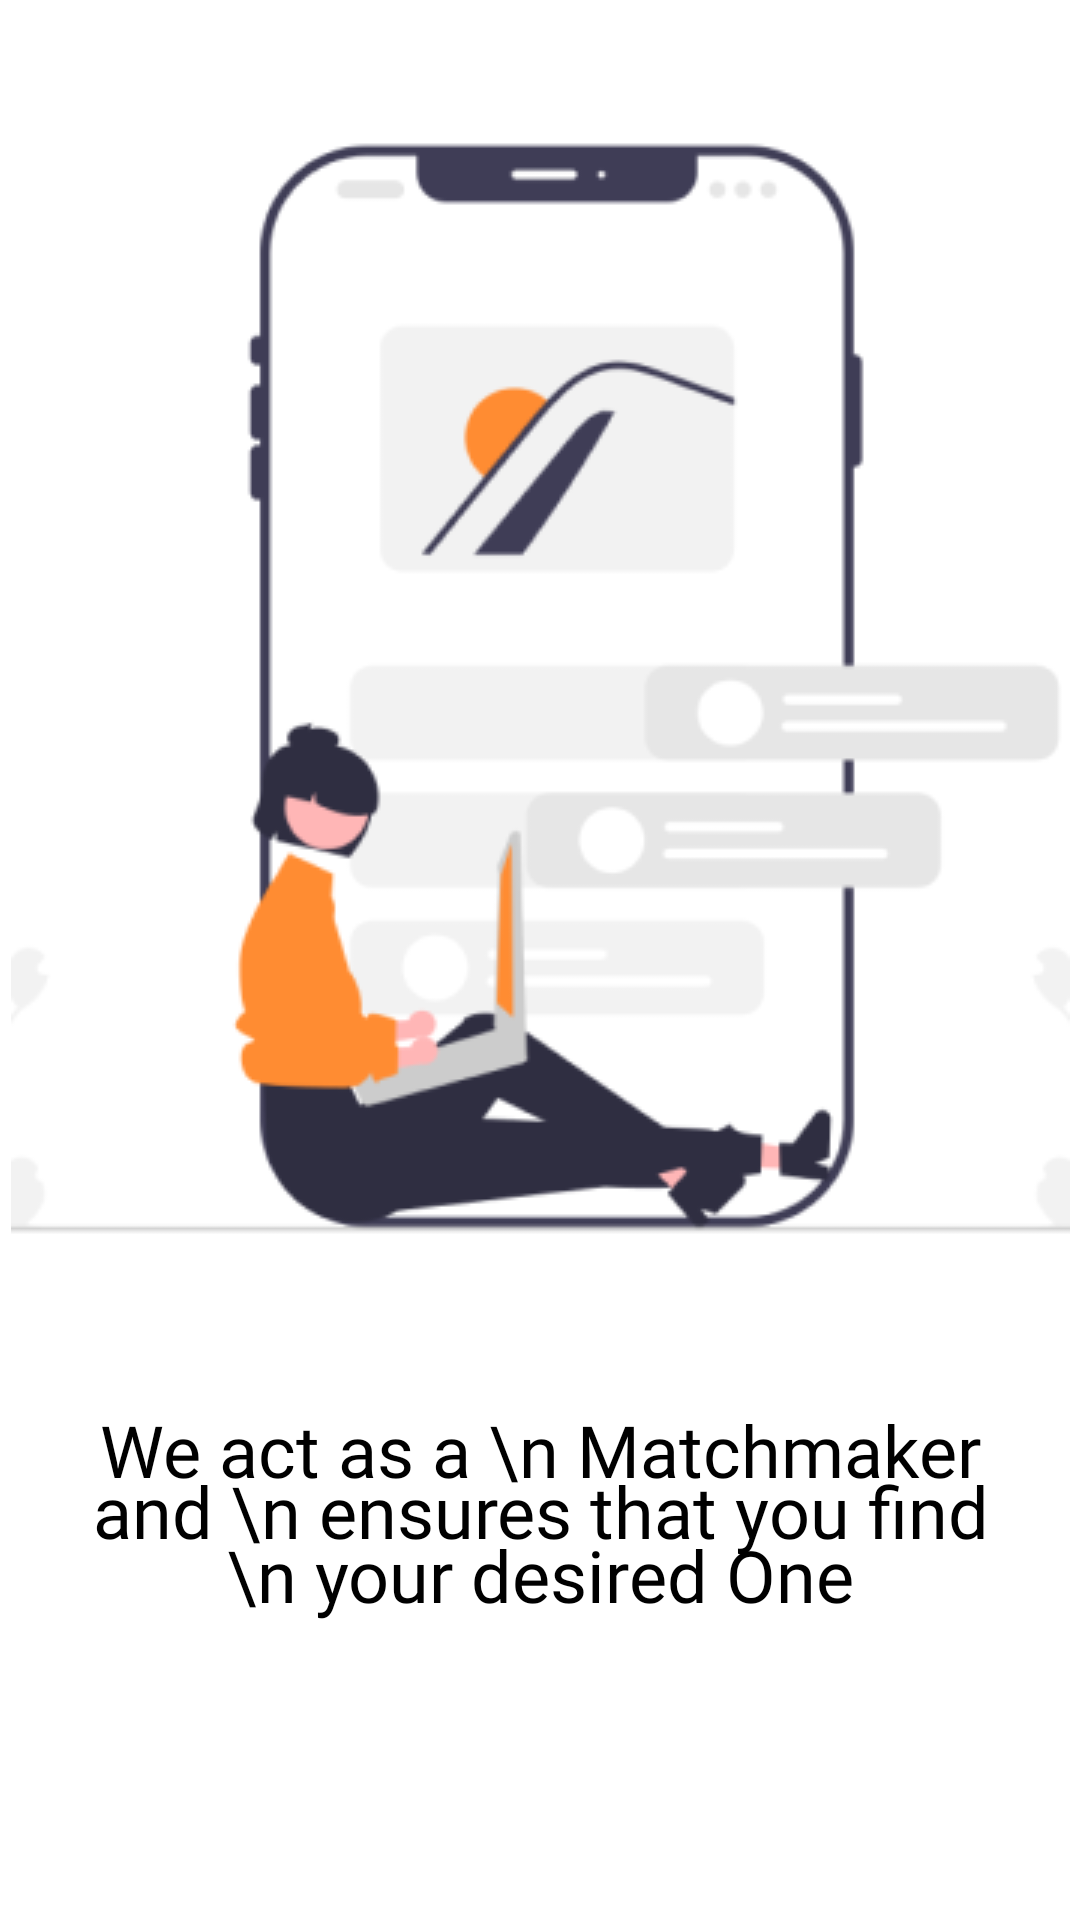

Layout XML and referenced resources for this Android screen:
<!-- AndroidManifest.xml: application theme Theme.Investoz -->
<!-- res/layout/intro_second_page.xml -->
<?xml version="1.0" encoding="utf-8"?>
<androidx.constraintlayout.widget.ConstraintLayout xmlns:android="http://schemas.android.com/apk/res/android"
    xmlns:app="http://schemas.android.com/apk/res-auto"
    xmlns:tools="http://schemas.android.com/tools"
    android:background="@color/white"
    android:layout_width="match_parent"
    android:layout_height="match_parent">


    <ImageView
        android:id="@+id/imageView"
        android:layout_width="wrap_content"
        android:layout_height="wrap_content"
        app:layout_constraintEnd_toEndOf="parent"
        app:layout_constraintStart_toStartOf="parent"
        app:layout_constraintTop_toTopOf="parent"
        app:srcCompat="@drawable/welcome_second_page" />

    <TextView
        android:id="@+id/textView2"
        android:layout_width="0dp"
        android:layout_height="wrap_content"
        android:layout_marginLeft="24dp"
        android:layout_marginTop="8dp"
        android:layout_marginRight="24dp"
        android:fontFamily="@font/poppins_medium"
        android:gravity="center"
        android:text="We act as a \n Matchmaker and \n ensures that you find \n your desired One"
        android:textColor="@color/black"
        android:textSize="24sp"
        android:lineSpacingMultiplier="0.75"
        app:layout_constraintEnd_toEndOf="parent"
        app:layout_constraintStart_toStartOf="parent"
        app:layout_constraintTop_toBottomOf="@+id/imageView" />


</androidx.constraintlayout.widget.ConstraintLayout>
<!-- resources referenced by this layout -->
<resources>
  <color name="black">#FF000000</color>
  <color name="white">#FFFFFFFF</color>
  <!-- drawable welcome_second_page: png bitmap (drawable, 22758 bytes) -->
  <style name="Theme.Investoz" parent="Theme.MaterialComponents.DayNight.NoActionBar">
          
          <item name="colorPrimary">@color/purple_500</item>
          <item name="colorPrimaryVariant">@color/purple_700</item>
          <item name="colorOnPrimary">@color/white</item>
          
          <item name="colorSecondary">@color/teal_200</item>
          <item name="colorSecondaryVariant">@color/teal_700</item>
          <item name="colorOnSecondary">@color/black</item>
          
          <item name="android:statusBarColor" tools:targetApi="l">?attr/colorPrimaryVariant</item>
          
      </style>
  <color name="purple_500">#FF6200EE</color>
  <color name="purple_700">#FF3700B3</color>
  <color name="teal_200">#FF03DAC5</color>
  <color name="teal_700">#FF018786</color>
</resources>
